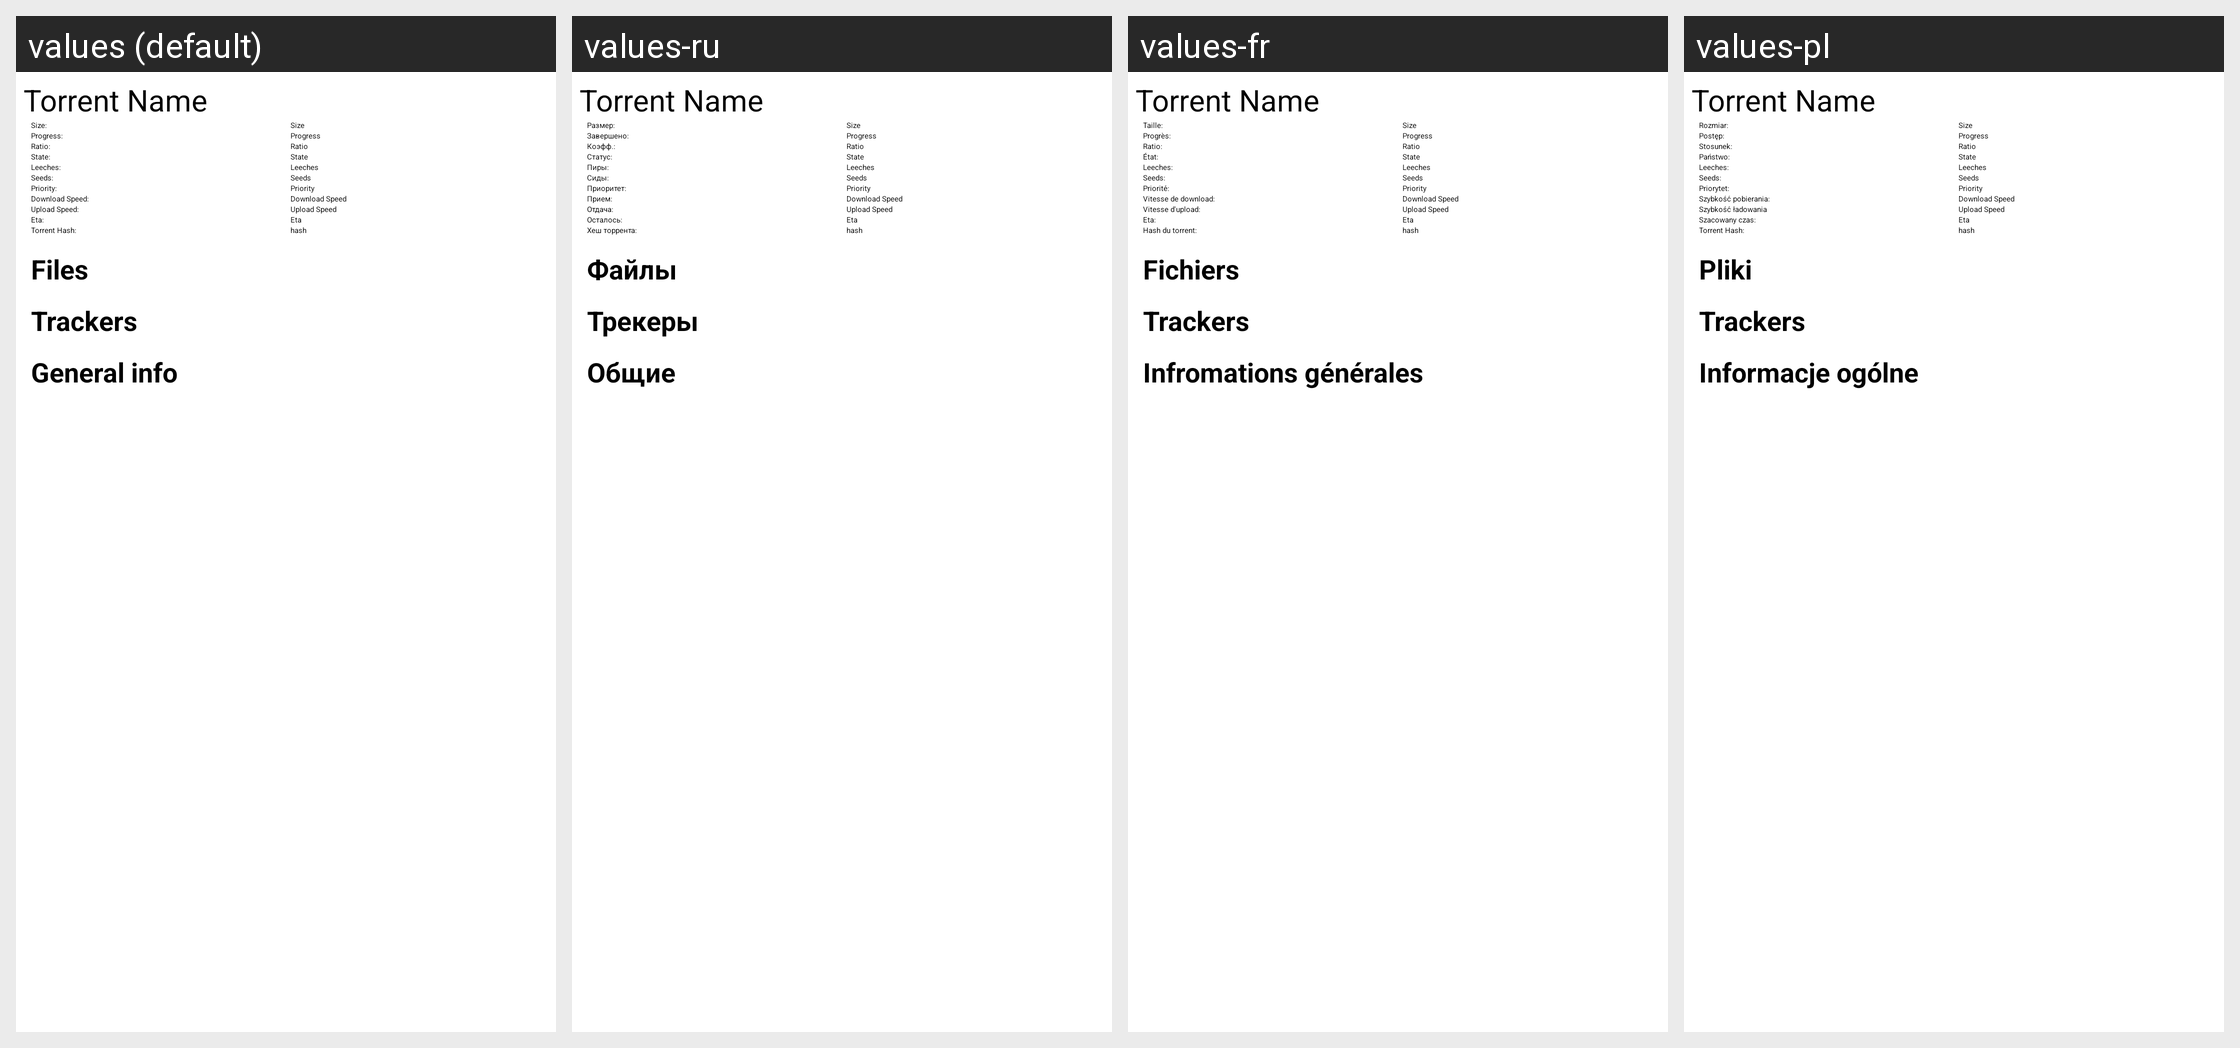

The Android screen above is rendered under several locales of the same app. Produce the string resources it draws, with the default and per-locale values.
Android screen res/layout/torrent_details_old.xml rendered under 4 locales, left to right: values (default), values-ru, values-fr, values-pl. Device: Nexus 5 (rendered at 1080×1920; each locale shown at half size, 540×960, under a caption strip naming it); theme Theme_Light.
Other locales in the repository, not shown: values-es, values-it-rIT, values-pt-rBR, values-pt-rPT, values-sv.
Strings drawn on this screen, with the default value and each locale's value (text and hints the layout hard-codes, and strings that could not be matched under every locale, appear in the picture but are not listed):

torrent_details_size
  values: Size:
  values-ru: Размер:
  values-fr: Taille:
  values-pl: Rozmiar:

torrent_details_progress
  values: Progress:
  values-ru: Завершено:
  values-fr: Progrès:
  values-pl: Postęp:

torrent_details_ratio
  values: Ratio:
  values-ru: Коэфф.:
  values-fr: Ratio:
  values-pl: Stosunek:

torrent_details_state
  values: State:
  values-ru: Статус:
  values-fr: État:
  values-pl: Państwo:

torrent_details_leechs
  values: Leeches:
  values-ru: Пиры:
  values-fr: Leeches:
  values-pl: Leeches:

torrent_details_seeds
  values: Seeds:
  values-ru: Сиды:
  values-fr: Seeds:
  values-pl: Seeds:

torrent_details_priority
  values: Priority:
  values-ru: Приоритет:
  values-fr: Priorité:
  values-pl: Priorytet:

torrent_details_downloadSpeed
  values: Download Speed:
  values-ru: Прием:
  values-fr: Vitesse de download:
  values-pl: Szybkość pobierania:

torrent_details_uploadSpeed
  values: Upload Speed:
  values-ru: Отдача:
  values-fr: Vitesse d'upload:
  values-pl: Szybkość ładowania

torrent_details_eta
  values: Eta:
  values-ru: Осталось:
  values-fr: Eta:
  values-pl: Szacowany czas:

torrent_details_torrent_hash
  values: Torrent Hash:
  values-ru: Хеш торрента:
  values-fr: Hash du torrent:
  values-pl: Torrent Hash:

torrent_details_content
  values: Files
  values-ru: Файлы
  values-fr: Fichiers
  values-pl: Pliki

torrent_details_trackers
  values: Trackers
  values-ru: Трекеры
  values-fr: Trackers
  values-pl: Trackers

torrent_details_general_info
  values: General info
  values-ru: Общие
  values-fr: Infromations générales
  values-pl: Informacje ogólne
